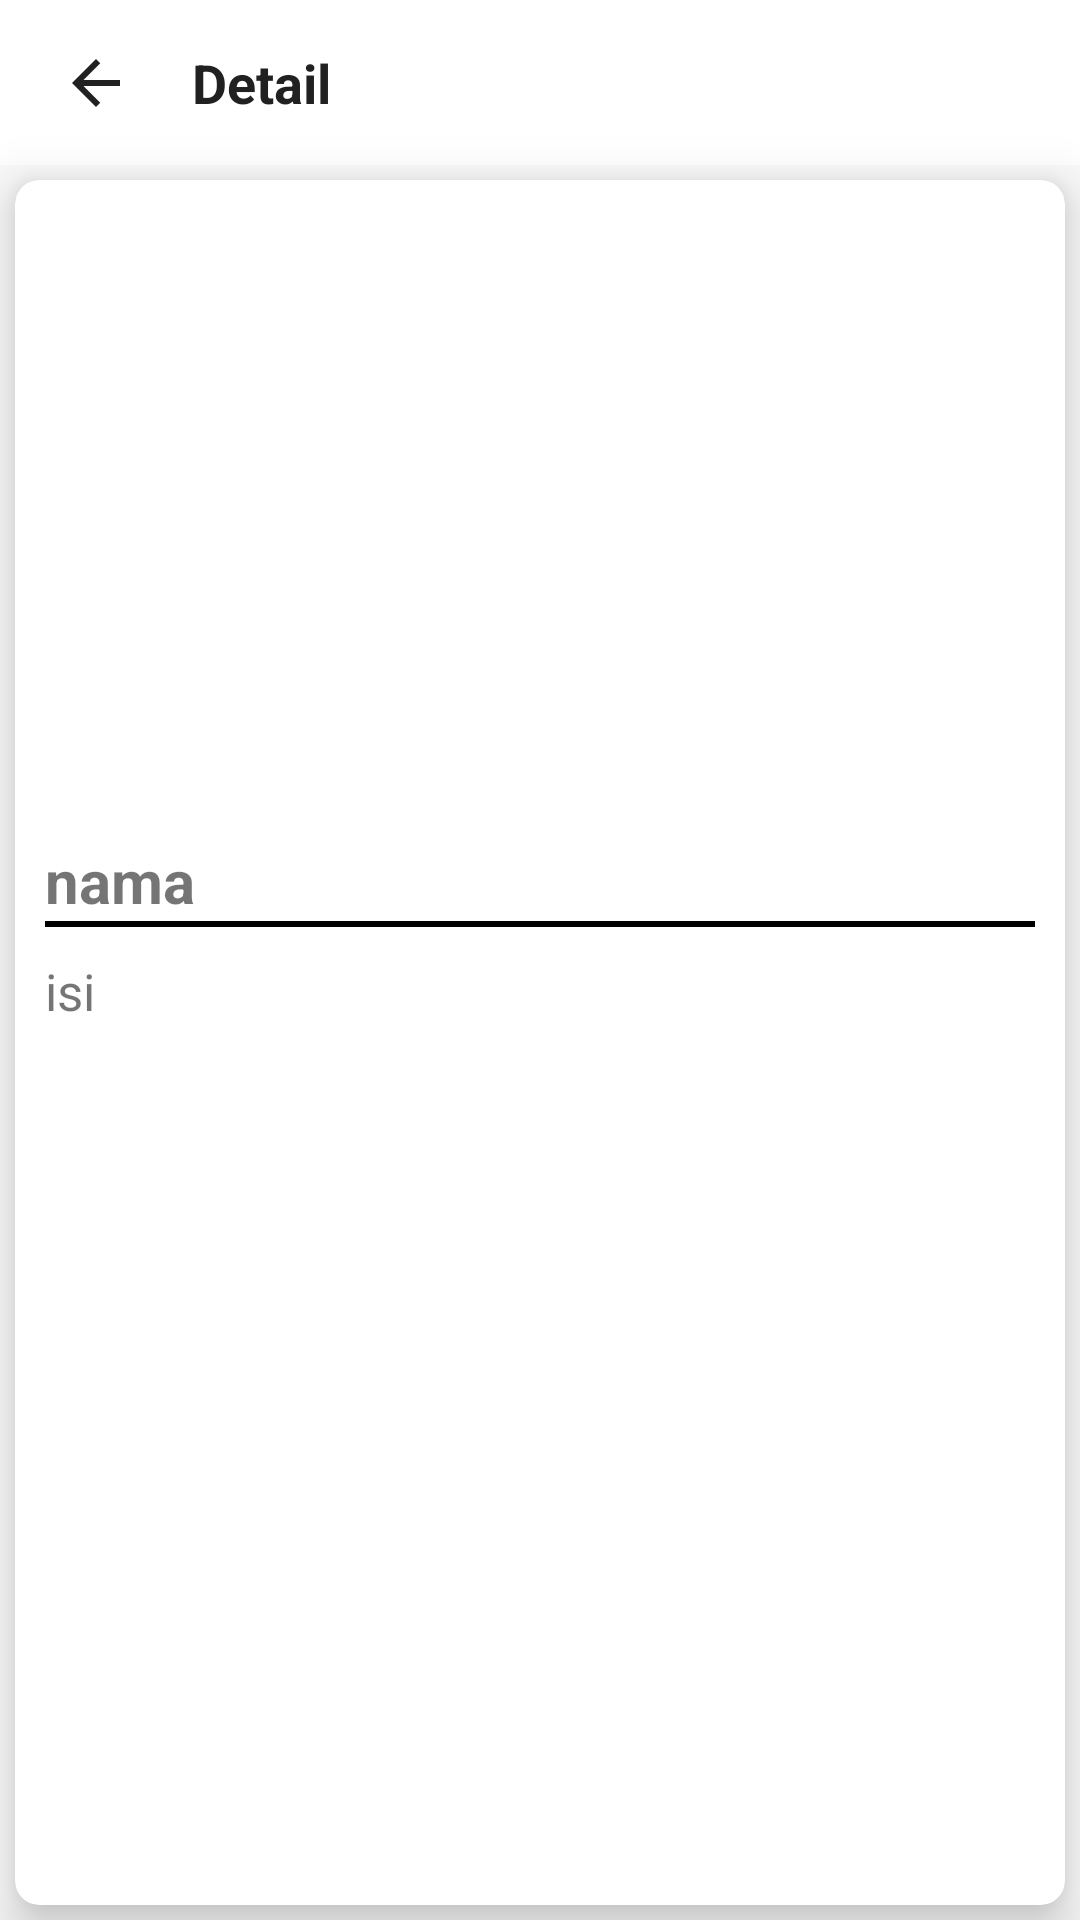

Reconstruct the res/layout file that produces this screen, plus the resources it refers to.
<!-- AndroidManifest.xml: application theme AppTheme -->
<!-- res/layout/activity_detail2.xml -->
<?xml version="1.0" encoding="utf-8"?>
<LinearLayout
    xmlns:android="http://schemas.android.com/apk/res/android"
    xmlns:app="http://schemas.android.com/apk/res-auto"
    xmlns:tools="http://schemas.android.com/tools"
    android:layout_width="match_parent"
    android:orientation="vertical"
    android:layout_height="match_parent"
    tools:context=".views.DetailActivity">

    <android.support.design.widget.AppBarLayout
        android:id="@+id/appBar"
        android:layout_width="match_parent"
        android:layout_height="55dp"
        android:theme="@style/AppTheme.AppBarOverlay">

        <LinearLayout
            android:id="@+id/toolbar"
            android:layout_width="match_parent"
            android:layout_height="55dp"
            android:layout_alignParentTop="true"
            android:background="#fff"
            android:orientation="horizontal">

            <ImageView
                android:id="@+id/btn_kembali"
                android:layout_width="64dp"
                android:layout_height="match_parent"
                android:layout_alignParentLeft="true"
                android:clickable="true"
                android:paddingHorizontal="20dp"
                android:tint="@color/primary_text"
                app:srcCompat="@drawable/ic_arrow_back_black_24dp"
                tools:ignore="VectorDrawableCompat" />

            <TextView
                android:id="@+id/judul2"
                android:layout_width="0dp"
                android:layout_height="match_parent"
                android:layout_weight="1"
                android:gravity="center_vertical"
                android:text="Detail"
                android:textColor="@color/primary_text"
                android:textSize="18sp"
                android:textStyle="bold" />
        </LinearLayout>
    </android.support.design.widget.AppBarLayout>

    <android.support.v7.widget.CardView
        android:layout_width="match_parent"
        android:layout_height="match_parent"
        android:layout_margin="5dp"
        app:cardCornerRadius="8dp"
        app:cardElevation="10dp">

        <LinearLayout
            android:layout_width="match_parent"
            android:layout_height="wrap_content"
            android:layout_margin="10dp"
            android:gravity="center"
            android:orientation="vertical">

            <ImageView
                android:id="@+id/gambar"
                android:layout_width="match_parent"
                android:layout_height="200dp"
                android:adjustViewBounds="true"
                android:scaleType="fitXY"

                android:src="@mipmap/ic_launcher" />

            <TextView
                android:id="@+id/judul"
                android:layout_width="match_parent"
                android:layout_height="wrap_content"
                android:layout_marginTop="10dp"
                android:text="nama"
                android:textSize="20sp"
                android:textStyle="bold" />

            <View
                android:layout_width="match_parent"
                android:layout_height="2dp"
                android:background="@android:color/black" />

            <ScrollView
                android:layout_width="match_parent"
                android:layout_height="match_parent"
                android:layout_marginTop="10dp">

                <TextView
                    android:id="@+id/deskripsi"
                    android:layout_width="match_parent"
                    android:layout_height="match_parent"
                    android:text="isi "
                    android:textSize="17sp" />

            </ScrollView>
        </LinearLayout>
    </android.support.v7.widget.CardView>

</LinearLayout>
<!-- resources referenced by this layout -->
<resources>
  <color name="primary_text">#212121</color>
  <!-- drawable ic_arrow_back_black_24dp (drawable) -->
  <vector android:height="24dp" android:tint="#053193"
      android:viewportHeight="24.0" android:viewportWidth="24.0"
      android:width="24dp" xmlns:android="http://schemas.android.com/apk/res/android">
      <path android:fillColor="#FF000000" android:pathData="M20,11H7.83l5.59,-5.59L12,4l-8,8 8,8 1.41,-1.41L7.83,13H20v-2z"/>
  </vector>
  <style name="AppTheme.AppBarOverlay" parent="Theme.AppCompat.Light.NoActionBar" />
  <style name="AppTheme" parent="Theme.AppCompat.Light.NoActionBar">
          
          <item name="colorPrimary">@color/primary</item>
          <item name="colorPrimaryDark">@color/primary_dark</item>
          <item name="colorAccent">@color/accent</item>
      </style>
  <color name="primary">#2196F3</color>
  <color name="primary_dark">#1976D2</color>
  <color name="accent">#7C4DFF</color>
</resources>
